3-way image classification set "Dataset" from GitHub (Rahul4973/Autonomous-Inspection-Rover); label vocabulary: damaged, good, rusty.

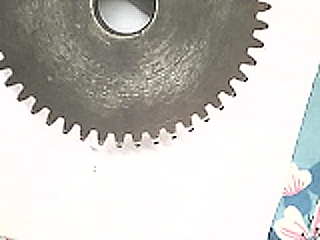
Label: good

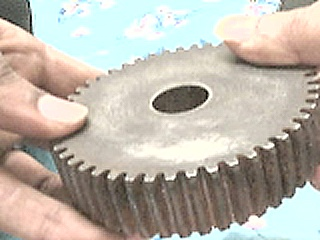
Label: good

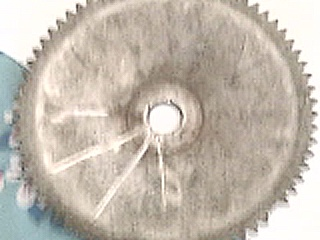
Label: damaged

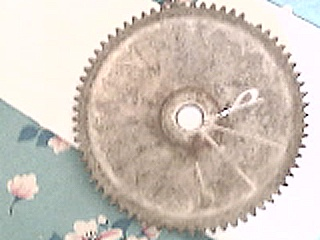
Label: damaged

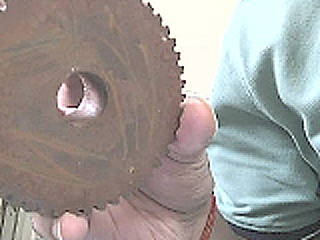
Label: rusty

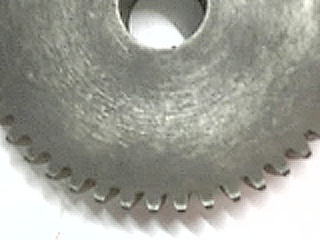
Label: good
